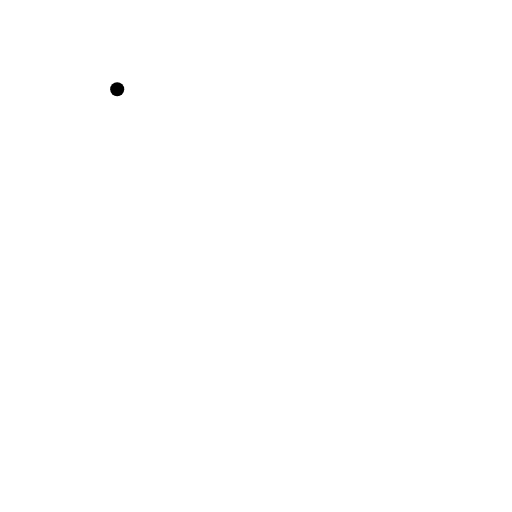
t = 0.00 s
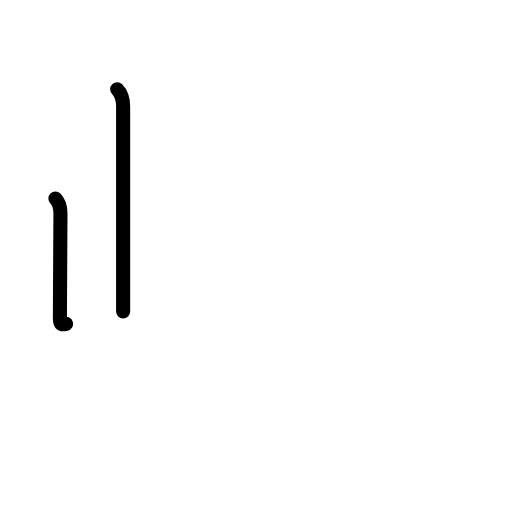
t = 1.63 s
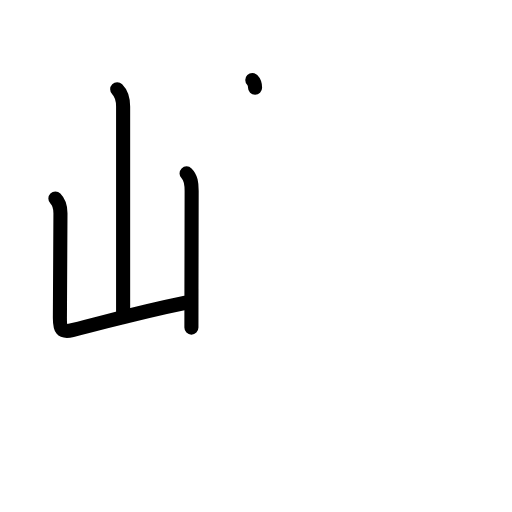
t = 3.25 s
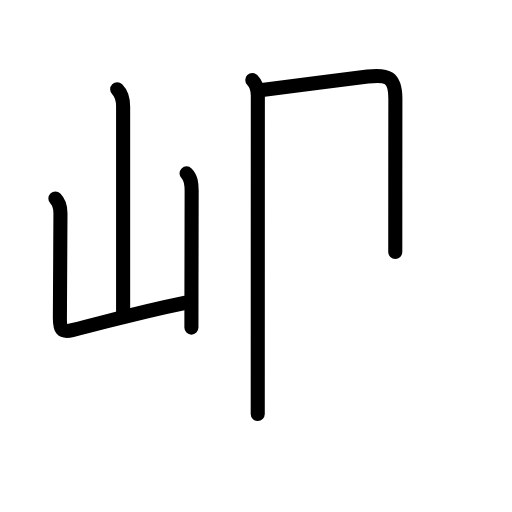
t = 4.83 s
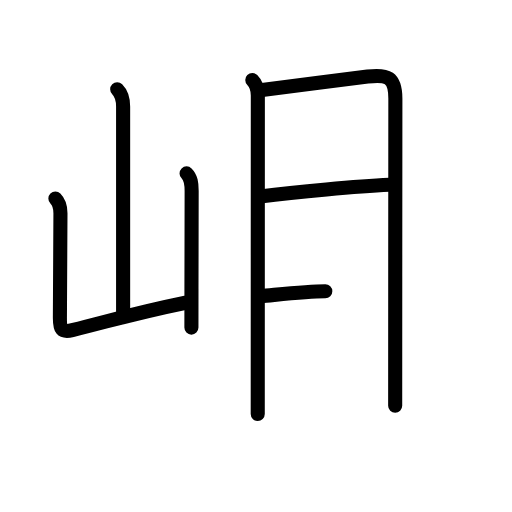
t = 6.50 s
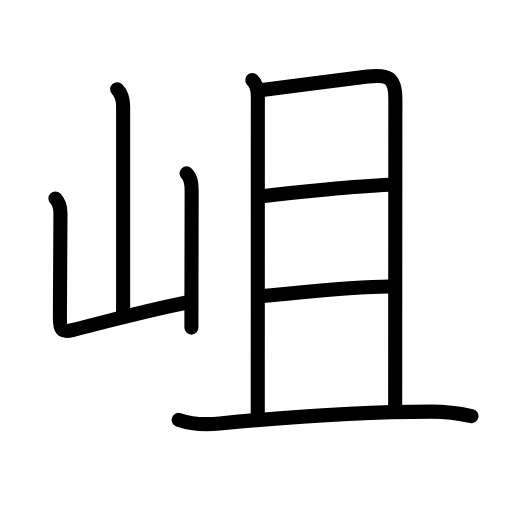
t = 8.00 s

The animated SVG that drew these frames (rendered in a browser with its animation timeline set to each time). Animation: 26 SMIL elements (animate=26); one cycle of 8.00 s.

<?xml version="1.0" encoding="UTF-8"?>
<!--
AniKanjiVG is licensed by CC-BY-SA Paul C. Sommerhoff (https://bitbucket.org/sommerhoff/anikanjivg).
AniKanjiVG uses KanjiVG which is licensed by CC-BY-SA Ulrich Apel (http://kanjivg.tagaini.net).
See also http://creativecommons.org/licenses/by-sa/3.0/
-->
<svg xmlns:kvg='http://kanjivg.tagaini.net' xmlns='http://www.w3.org/2000/svg' width='109' height='109' viewBox='0 0 109 109' style='fill:none;stroke:#000000;stroke-width:3;stroke-linecap:round;stroke-linejoin:round;' id="kvg:kanji_05ca8"><g id="kvg:05ca8" kvg:element="岨"><g id="kvg:05ca8-g1" kvg:element="山" kvg:position="left" kvg:radical="general"><path id="kvg:05ca8-s1" kvg:type="㇑a" d="M24.95,19c0.9,0.9,1.26,2.38,1.26,3.67c0,7.55,0,33.97,0,43.65"><animate attributeName="d" begin="0.0s" dur="0.5s" from="M24.95,19C24.95,19,24.95,19,24.95,19" to="M24.95,19c0.9,0.9,1.26,2.38,1.26,3.67" />
<animate attributeName="d" begin="0.5s" dur="0.5s" from="M24.95,19c0.9,0.9,1.26,2.38,1.26,3.67c0,0,0,0,0,0,0" to="M24.95,19c0.9,0.9,1.26,2.38,1.26,3.67c0,7.55,0,33.97,0,43.65" />
</path>
<path id="kvg:05ca8-s2" kvg:type="㇄a" d="M11.79,42.26c0.79,0.79,1.08,1.86,1.08,3.13c0,5.53-0.12,12.74-0.12,22.24c0,2.38,0.27,3.23,2.63,2.65c8.57-2.11,13.34-3.62,24.12-5.83"><animate attributeName="d" begin="1.0s" dur="0.25s" from="M11.79,42.26C11.79,42.26,11.79,42.26,11.79,42.26" to="M11.79,42.26c0.79,0.79,1.08,1.86,1.08,3.13" />
<animate attributeName="d" begin="1.25s" dur="0.25s" from="M11.79,42.26c0.79,0.79,1.08,1.86,1.08,3.13c0,0,0,0,0,0,0" to="M11.79,42.26c0.79,0.79,1.08,1.86,1.08,3.13c0,5.53-0.12,12.74-0.12,22.24" />
<animate attributeName="d" begin="1.5s" dur="0.25s" from="M11.79,42.26c0.79,0.79,1.08,1.86,1.08,3.13c0,5.53-0.12,12.74-0.12,22.24c0,0,0,0,0,0,0" to="M11.79,42.26c0.79,0.79,1.08,1.86,1.08,3.13c0,5.53-0.12,12.74-0.12,22.24c0,2.38,0.27,3.23,2.63,2.65" />
<animate attributeName="d" begin="1.75s" dur="0.25s" from="M11.79,42.26c0.79,0.79,1.08,1.86,1.08,3.13c0,5.53-0.12,12.74-0.12,22.24c0,2.38,0.27,3.23,2.63,2.65c0,0,0,0,0,0,0" to="M11.79,42.26c0.79,0.79,1.08,1.86,1.08,3.13c0,5.53-0.12,12.74-0.12,22.24c0,2.38,0.27,3.23,2.63,2.65c8.57-2.11,13.34-3.62,24.12-5.83" />
<animate attributeName="d" begin="0s" dur="1.0s" from="M-100,-100" to="M-100,-100" />
</path>
<path id="kvg:05ca8-s3" kvg:type="㇑" d="M39.72,36.91c0.93,0.93,1.08,2.09,1.08,3.76c0,4.65-0.03,12.88-0.04,21.07c-0.01,2.75-0.01,5.47-0.01,8"><animate attributeName="d" begin="2.0s" dur="0.3333333333333333s" from="M39.72,36.91C39.72,36.91,39.72,36.91,39.72,36.91" to="M39.72,36.91c0.93,0.93,1.08,2.09,1.08,3.76" />
<animate attributeName="d" begin="2.3333333333333335s" dur="0.3333333333333333s" from="M39.72,36.91c0.93,0.93,1.08,2.09,1.08,3.76c0,0,0,0,0,0,0" to="M39.72,36.91c0.93,0.93,1.08,2.09,1.08,3.76c0,4.65-0.03,12.88-0.04,21.07" />
<animate attributeName="d" begin="2.6666666666666665s" dur="0.3333333333333333s" from="M39.72,36.91c0.93,0.93,1.08,2.09,1.08,3.76c0,4.65-0.03,12.88-0.04,21.07c0,0,0,0,0,0,0" to="M39.72,36.91c0.93,0.93,1.08,2.09,1.08,3.76c0,4.65-0.03,12.88-0.04,21.07c-0.01,2.75-0.01,5.47-0.01,8" />
<animate attributeName="d" begin="0s" dur="2.0s" from="M-100,-100" to="M-100,-100" />
</path>
</g>
<g id="kvg:05ca8-g2" kvg:element="且" kvg:position="right"><g id="kvg:05ca8-g3" kvg:element="月"><path id="kvg:05ca8-s4" kvg:type="㇑a" d="M53.71,17.03c1,1,1.18,2.09,1.18,3.31c0,1.03-0.02,64.25-0.02,67.78"><animate attributeName="d" begin="3.0s" dur="0.5s" from="M53.71,17.03C53.71,17.03,53.71,17.03,53.71,17.03" to="M53.71,17.03c1,1,1.18,2.09,1.18,3.31" />
<animate attributeName="d" begin="3.5s" dur="0.5s" from="M53.71,17.03c1,1,1.18,2.09,1.18,3.31c0,0,0,0,0,0,0" to="M53.71,17.03c1,1,1.18,2.09,1.18,3.31c0,1.03-0.02,64.25-0.02,67.78" />
<animate attributeName="d" begin="0s" dur="3.0s" from="M-100,-100" to="M-100,-100" />
</path>
<path id="kvg:05ca8-s5" kvg:type="㇕b" d="M55.8,19.17c3.66-0.45,16.93-2.18,22.47-2.87c4.17-0.52,5.9,0.09,5.9,4.7c0,2.38-0.04,45.25-0.04,65.39"><animate attributeName="d" begin="4.0s" dur="0.3333333333333333s" from="M55.8,19.17C55.8,19.17,55.8,19.17,55.8,19.17" to="M55.8,19.17c3.66-0.45,16.93-2.18,22.47-2.87" />
<animate attributeName="d" begin="4.333333333333333s" dur="0.3333333333333333s" from="M55.8,19.17c3.66-0.45,16.93-2.18,22.47-2.87c0,0,0,0,0,0,0" to="M55.8,19.17c3.66-0.45,16.93-2.18,22.47-2.87c4.17-0.52,5.9,0.09,5.9,4.7" />
<animate attributeName="d" begin="4.666666666666667s" dur="0.3333333333333333s" from="M55.8,19.17c3.66-0.45,16.93-2.18,22.47-2.87c4.17-0.52,5.9,0.09,5.9,4.7c0,0,0,0,0,0,0" to="M55.8,19.17c3.66-0.45,16.93-2.18,22.47-2.87c4.17-0.52,5.9,0.09,5.9,4.7c0,2.38-0.04,45.25-0.04,65.39" />
<animate attributeName="d" begin="0s" dur="4.0s" from="M-100,-100" to="M-100,-100" />
</path>
<path id="kvg:05ca8-s6" kvg:type="㇐a" d="M55.38,41.84c7.76-1,20.7-2.19,27.52-2.5"><animate attributeName="d" begin="5.0s" dur="1.0s" from="M55.38,41.84C55.38,41.84,55.38,41.84,55.38,41.84" to="M55.38,41.84c7.76-1,20.7-2.19,27.52-2.5" />
<animate attributeName="d" begin="0s" dur="5.0s" from="M-100,-100" to="M-100,-100" />
</path>
<path id="kvg:05ca8-s7" kvg:type="㇐a" d="M55.59,63.04C63,62.38,74.88,61,82.92,60.98"><animate attributeName="d" begin="6.0s" dur="1.0s" from="M55.59,63.04C55.59,63.04,55.59,63.04,55.59,63.04" to="M55.59,63.04C63,62.38,74.88,61,82.92,60.98" />
<animate attributeName="d" begin="0s" dur="6.0s" from="M-100,-100" to="M-100,-100" />
</path>
</g>
<g id="kvg:05ca8-g4" kvg:element="一"><path id="kvg:05ca8-s8" kvg:type="㇐" d="M38.04,89.38c2.86,1,5.74,1.06,8.73,0.77c14.61-1.4,31.86-2.53,45.11-2.52c2.87,0,5.7,0.34,8.5,0.95"><animate attributeName="d" begin="7.0s" dur="0.3333333333333333s" from="M38.04,89.38C38.04,89.38,38.04,89.38,38.04,89.38" to="M38.04,89.38c2.86,1,5.74,1.06,8.73,0.77" />
<animate attributeName="d" begin="7.333333333333333s" dur="0.3333333333333333s" from="M38.04,89.38c2.86,1,5.74,1.06,8.73,0.77c0,0,0,0,0,0,0" to="M38.04,89.38c2.86,1,5.74,1.06,8.73,0.77c14.61-1.4,31.86-2.53,45.11-2.52" />
<animate attributeName="d" begin="7.666666666666667s" dur="0.3333333333333333s" from="M38.04,89.38c2.86,1,5.74,1.06,8.73,0.77c14.61-1.4,31.86-2.53,45.11-2.52c0,0,0,0,0,0,0" to="M38.04,89.38c2.86,1,5.74,1.06,8.73,0.77c14.61-1.4,31.86-2.53,45.11-2.52c2.87,0,5.7,0.34,8.5,0.95" />
<animate attributeName="d" begin="0s" dur="7.0s" from="M-100,-100" to="M-100,-100" />
</path>
</g>
</g>
</g>
</svg>
